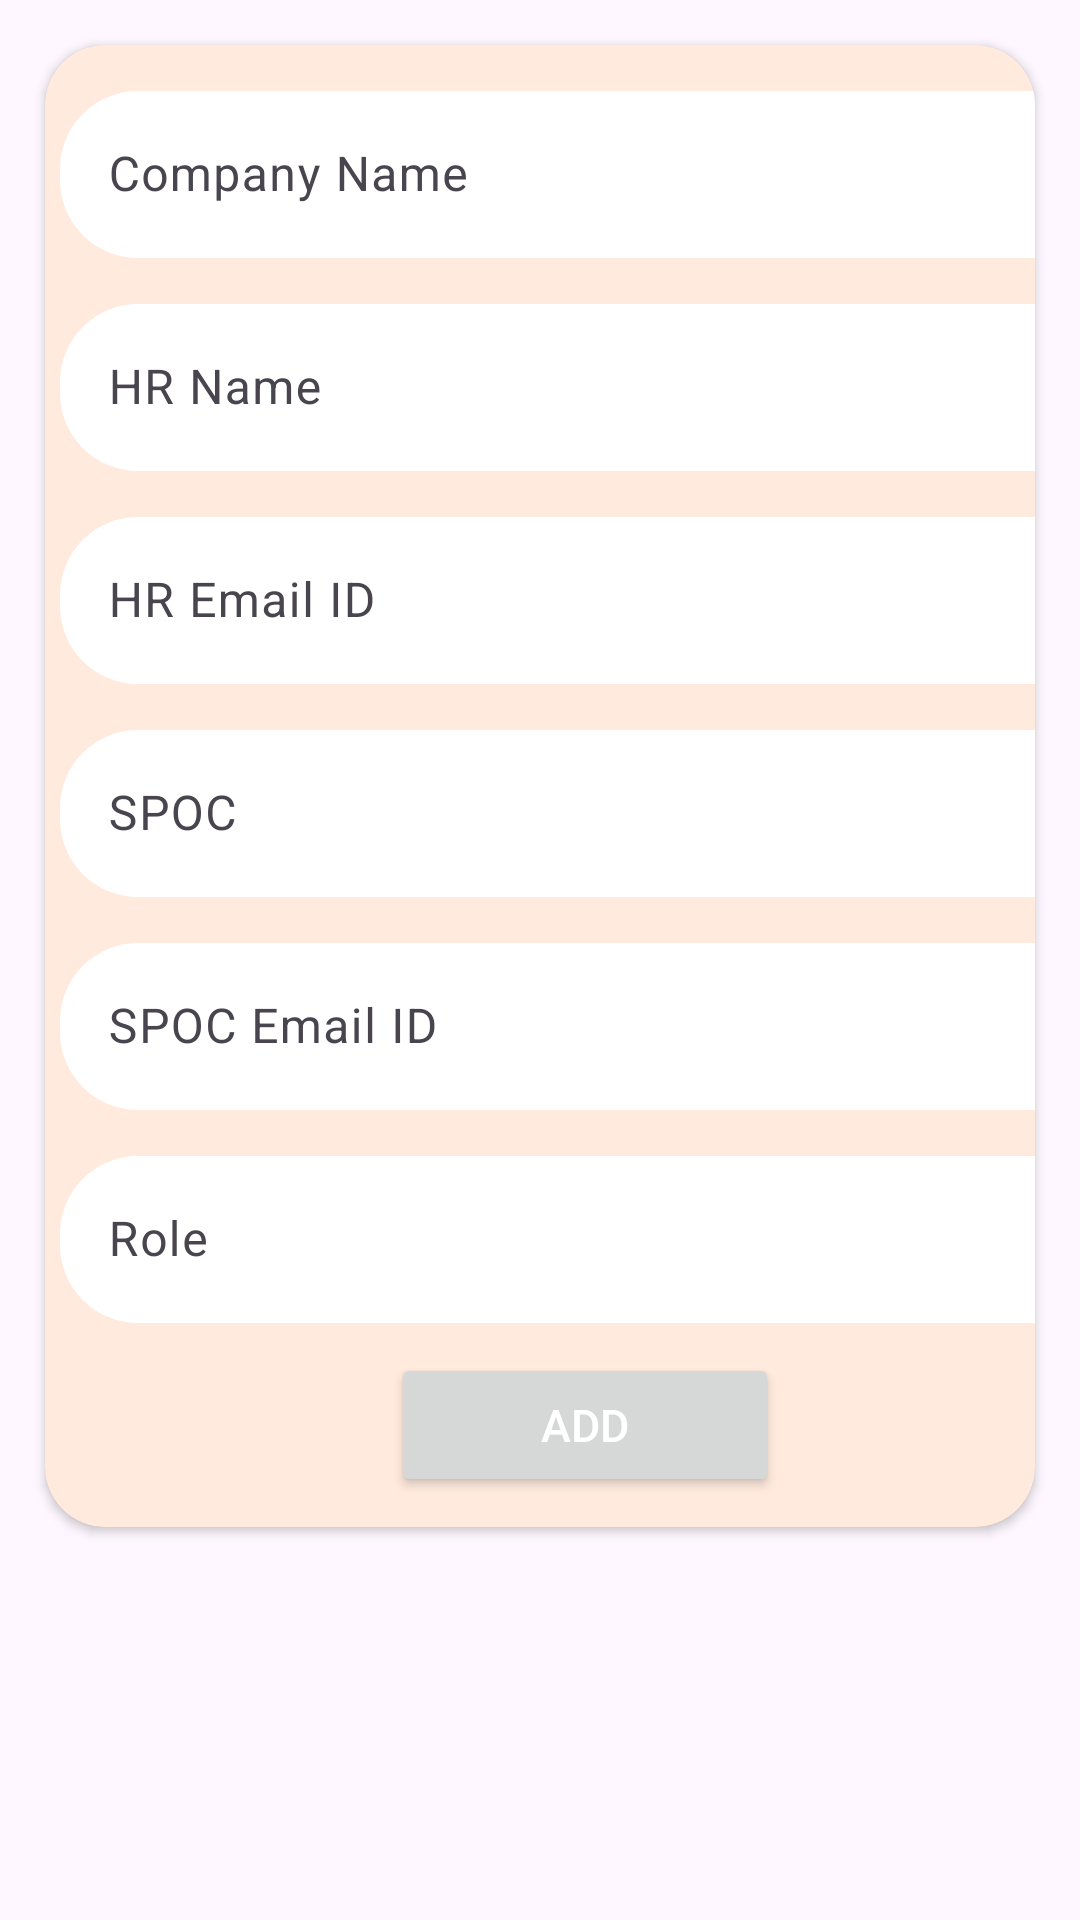

Write the Android layout XML for this screen, with the resource values it uses.
<!-- AndroidManifest.xml: application theme Theme.MyApplication -->
<!-- res/layout/pop_form_super.xml -->
<?xml version="1.0" encoding="utf-8"?>
<ScrollView xmlns:android="http://schemas.android.com/apk/res/android"
    android:layout_height="wrap_content"
    android:layout_width="wrap_content"
    xmlns:app="http://schemas.android.com/apk/res-auto"
    >

    <androidx.cardview.widget.CardView
        android:layout_width="wrap_content"
        android:padding="5dp"
        android:layout_margin="15dp"
        app:cardCornerRadius="20dp"
        android:id="@+id/card_super"
        app:cardBackgroundColor="#FFEADD"
        android:paddingHorizontal="20dp"
        android:layout_height="wrap_content">

        <LinearLayout
            android:layout_width="350dp"
            android:layout_margin="5dp"
            android:layout_height="match_parent"
            android:gravity="center"
            android:orientation="vertical">

            <com.google.android.material.textfield.TextInputLayout
                android:id="@+id/pop_Company_name_text"
                android:layout_width="match_parent"
                android:layout_marginVertical="5dp"
                android:layout_height="wrap_content">

                <androidx.appcompat.widget.AppCompatEditText
                    android:id="@+id/pop_Company_name_edit"
                    android:layout_width="match_parent"
                    android:background="@drawable/card_layout"
                    android:backgroundTint="@color/white"
                    android:layout_height="wrap_content"
                    android:hint="Company Name"
                    android:inputType="textPersonName"
                    android:maxLength="10"
                    android:maxLines="1"
                    android:textColor="@color/black" />

            </com.google.android.material.textfield.TextInputLayout>
            <com.google.android.material.textfield.TextInputLayout
                android:id="@+id/pop_Company_HR_text"
                android:layout_width="match_parent"
                android:layout_marginVertical="5dp"
                android:layout_height="wrap_content">

                <androidx.appcompat.widget.AppCompatEditText
                    android:id="@+id/pop_Company_HR_edit"
                    android:layout_width="match_parent"
                    android:layout_height="wrap_content"
                    android:background="@drawable/card_layout"
                    android:backgroundTint="@color/white"
                    android:hint="HR Name"
                    android:inputType="textPersonName"
                    android:maxLines="1"
                    android:maxLength="15"
                    android:textColor="@color/black" />
            </com.google.android.material.textfield.TextInputLayout>
            <com.google.android.material.textfield.TextInputLayout
                android:id="@+id/pop_Company_HREmail_text"
                android:layout_width="match_parent"
                android:layout_marginVertical="5dp"
                android:layout_height="wrap_content">

                <androidx.appcompat.widget.AppCompatEditText
                    android:id="@+id/pop_Company_HREmail_edit"
                    android:layout_width="match_parent"
                    android:layout_height="wrap_content"
                    android:background="@drawable/card_layout"
                    android:backgroundTint="@color/white"
                    android:hint="HR Email ID"
                    android:inputType="textEmailAddress"
                    android:maxLines="1"
                    android:textColor="@color/black" />
            </com.google.android.material.textfield.TextInputLayout>
            <com.google.android.material.textfield.TextInputLayout
                android:id="@+id/pop_SPOC_name_text"
                android:layout_width="match_parent"
                android:layout_marginVertical="5dp"
                android:layout_height="wrap_content">

                <androidx.appcompat.widget.AppCompatEditText
                    android:id="@+id/pop_SPOC_name_edit"
                    android:layout_width="match_parent"
                    android:layout_height="wrap_content"
                    android:background="@drawable/card_layout"
                    android:backgroundTint="@color/white"
                    android:hint="SPOC"
                    android:inputType="textPersonName"
                    android:maxLines="1"
                    android:maxLength="15"
                    android:textColor="@color/black" />
            </com.google.android.material.textfield.TextInputLayout>
            <com.google.android.material.textfield.TextInputLayout
                android:id="@+id/pop_spocEmail_text"
                android:layout_width="match_parent"
                android:layout_marginVertical="5dp"
                android:layout_height="wrap_content">

                <androidx.appcompat.widget.AppCompatEditText
                    android:id="@+id/pop_spocEMail_edit"
                    android:layout_width="match_parent"
                    android:layout_height="wrap_content"
                    android:background="@drawable/card_layout"
                    android:backgroundTint="@color/white"
                    android:hint="SPOC Email ID"
                    android:inputType="textPersonName"
                    android:maxLines="1"
                    android:maxLength="15"
                    android:textColor="@color/black" />
            </com.google.android.material.textfield.TextInputLayout>
            <com.google.android.material.textfield.TextInputLayout
                android:id="@+id/pop_role_text"
                android:layout_width="match_parent"
                android:layout_marginVertical="5dp"
                android:layout_height="wrap_content">

                <androidx.appcompat.widget.AppCompatEditText
                    android:id="@+id/pop_role_edit"
                    android:layout_width="match_parent"
                    android:layout_height="wrap_content"
                    android:background="@drawable/card_layout"
                    android:backgroundTint="@color/white"
                    android:hint="Role"
                    android:inputType="textPersonName"
                    android:maxLines="1"
                    android:maxLength="15"
                    android:textColor="@color/black" />
            </com.google.android.material.textfield.TextInputLayout>

            <Button
                android:id="@+id/btn_reg"
                android:layout_width="wrap_content"
                android:layout_height="wrap_content"
                android:layout_margin="5dp"
                android:paddingHorizontal="50dp"
                android:text="ADD"
                android:textColor="@color/white"
                android:textSize="15dp" />

        </LinearLayout>
    </androidx.cardview.widget.CardView>

</ScrollView>
<!-- resources referenced by this layout -->
<resources>
  <color name="black">#FF000000</color>
  <color name="white">#FFFFFFFF</color>
  <!-- drawable card_layout (drawable) -->
  <?xml version="1.0" encoding="utf-8"?>
  <shape xmlns:android="http://schemas.android.com/apk/res/android">
      <solid android:color="@color/white"/>
      <stroke
          android:color="@color/black"
          android:width="2dp" />
      <corners android:radius="25dp" />
  </shape>
  <style name="Theme.MyApplication" parent="Base.Theme.MyApplication">
          <item name="colorPrimary">@color/purple_500</item>
          <item name="colorPrimaryVariant">@color/purple_700</item>
          <item name="colorOnPrimary">@color/white</item>
          
          <item name="colorSecondary">@color/teal_200</item>
          <item name="colorSecondaryVariant">@color/teal_700</item>
          <item name="colorOnSecondary">@color/black</item>
          
          <item name="android:statusBarColor" tools:targetApi="l">?attr/colorPrimaryVariant</item>
          
          <item name="android:actionMenuTextColor">@color/black</item>
          <item name="android:forceDarkAllowed">false</item>
      </style>
  <style name="Base.Theme.MyApplication" parent="Theme.Material3.DayNight">
          
      </style>
  <color name="purple_500">#FF6200EE</color>
  <color name="purple_700">#FF3700B3</color>
  <color name="teal_200">#FF03DAC5</color>
  <color name="teal_700">#FF018786</color>
</resources>
